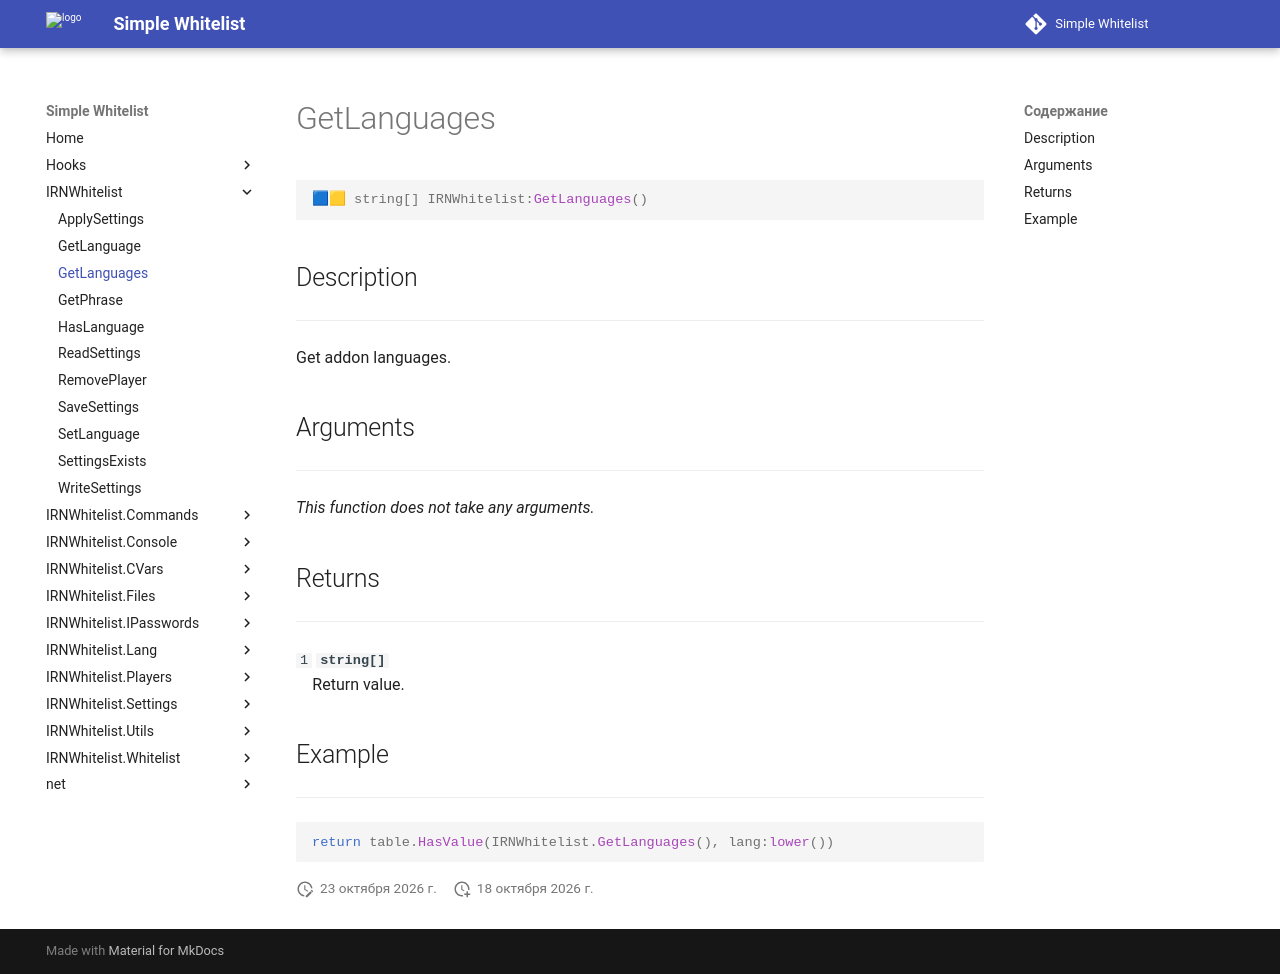

repository: Enalian/simple_whitelist · page: IRNWhitelist/GetLanguages/index.html · generator: mkdocs

---
title: IRNWhitelist:GetLanguages
---

```lua
🟦🟨 string[] IRNWhitelist:GetLanguages()
```

## Description
---

Get addon languages.

## Arguments
---

*This function does not take any arguments.*

## Returns
---

`1` **`string[]`**  
&emsp;Return value.

## Example
---

```lua
return table.HasValue(IRNWhitelist.GetLanguages(), lang:lower())
```
